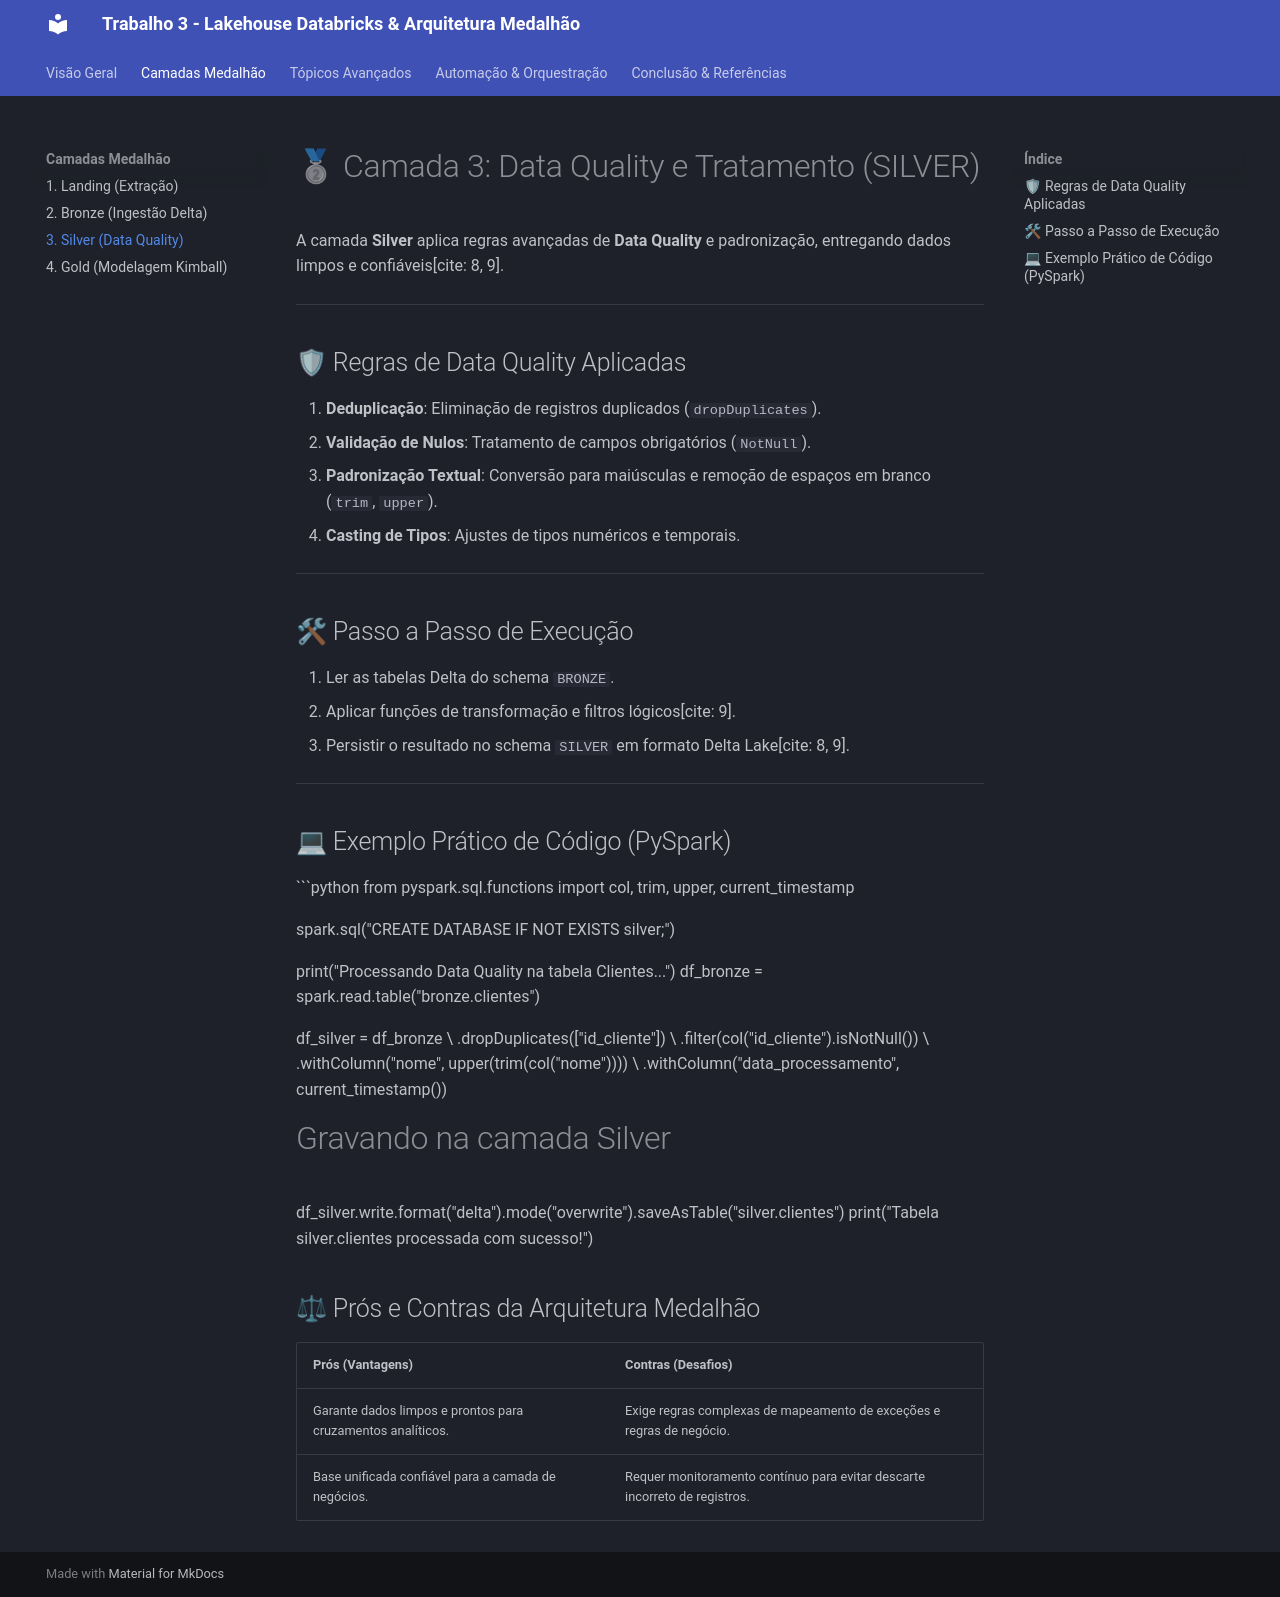

repository: JorgeAntonioJr/projeto_pesquisa_spark_parte3 · page: camadas/silver/index.html · generator: mkdocs

# 🥈 Camada 3: Data Quality e Tratamento (SILVER)

A camada **Silver** aplica regras avançadas de **Data Quality** e padronização, entregando dados limpos e confiáveis[cite: 8, 9].

---

## 🛡 Regras de Data Quality Aplicadas
1. **Deduplicação**: Eliminação de registros duplicados (`dropDuplicates`).
2. **Validação de Nulos**: Tratamento de campos obrigatórios (`NotNull`).
3. **Padronização Textual**: Conversão para maiúsculas e remoção de espaços em branco (`trim`, `upper`).
4. **Casting de Tipos**: Ajustes de tipos numéricos e temporais.

---

## 🛠 Passo a Passo de Execução
1. Ler as tabelas Delta do schema `BRONZE`.
2. Aplicar funções de transformação e filtros lógicos[cite: 9].
3. Persistir o resultado no schema `SILVER` em formato Delta Lake[cite: 8, 9].

---

## 💻 Exemplo Prático de Código (PySpark)

```python
from pyspark.sql.functions import col, trim, upper, current_timestamp

spark.sql("CREATE DATABASE IF NOT EXISTS silver;")

print("Processando Data Quality na tabela Clientes...")
df_bronze = spark.read.table("bronze.clientes")

df_silver = df_bronze \
    .dropDuplicates(["id_cliente"]) \
    .filter(col("id_cliente").isNotNull()) \
    .withColumn("nome", upper(trim(col("nome")))) \
    .withColumn("data_processamento", current_timestamp())

# Gravando na camada Silver
df_silver.write.format("delta").mode("overwrite").saveAsTable("silver.clientes")
print("Tabela silver.clientes processada com sucesso!")

## ⚖ Prós e Contras da Arquitetura Medalhão

| Prós (Vantagens) | Contras (Desafios) |
| :--- | :--- |
| Garante dados limpos e prontos para cruzamentos analíticos. | Exige regras complexas de mapeamento de exceções e regras de negócio. |
| Base unificada confiável para a camada de negócios. | Requer monitoramento contínuo para evitar descarte incorreto de registros. |
